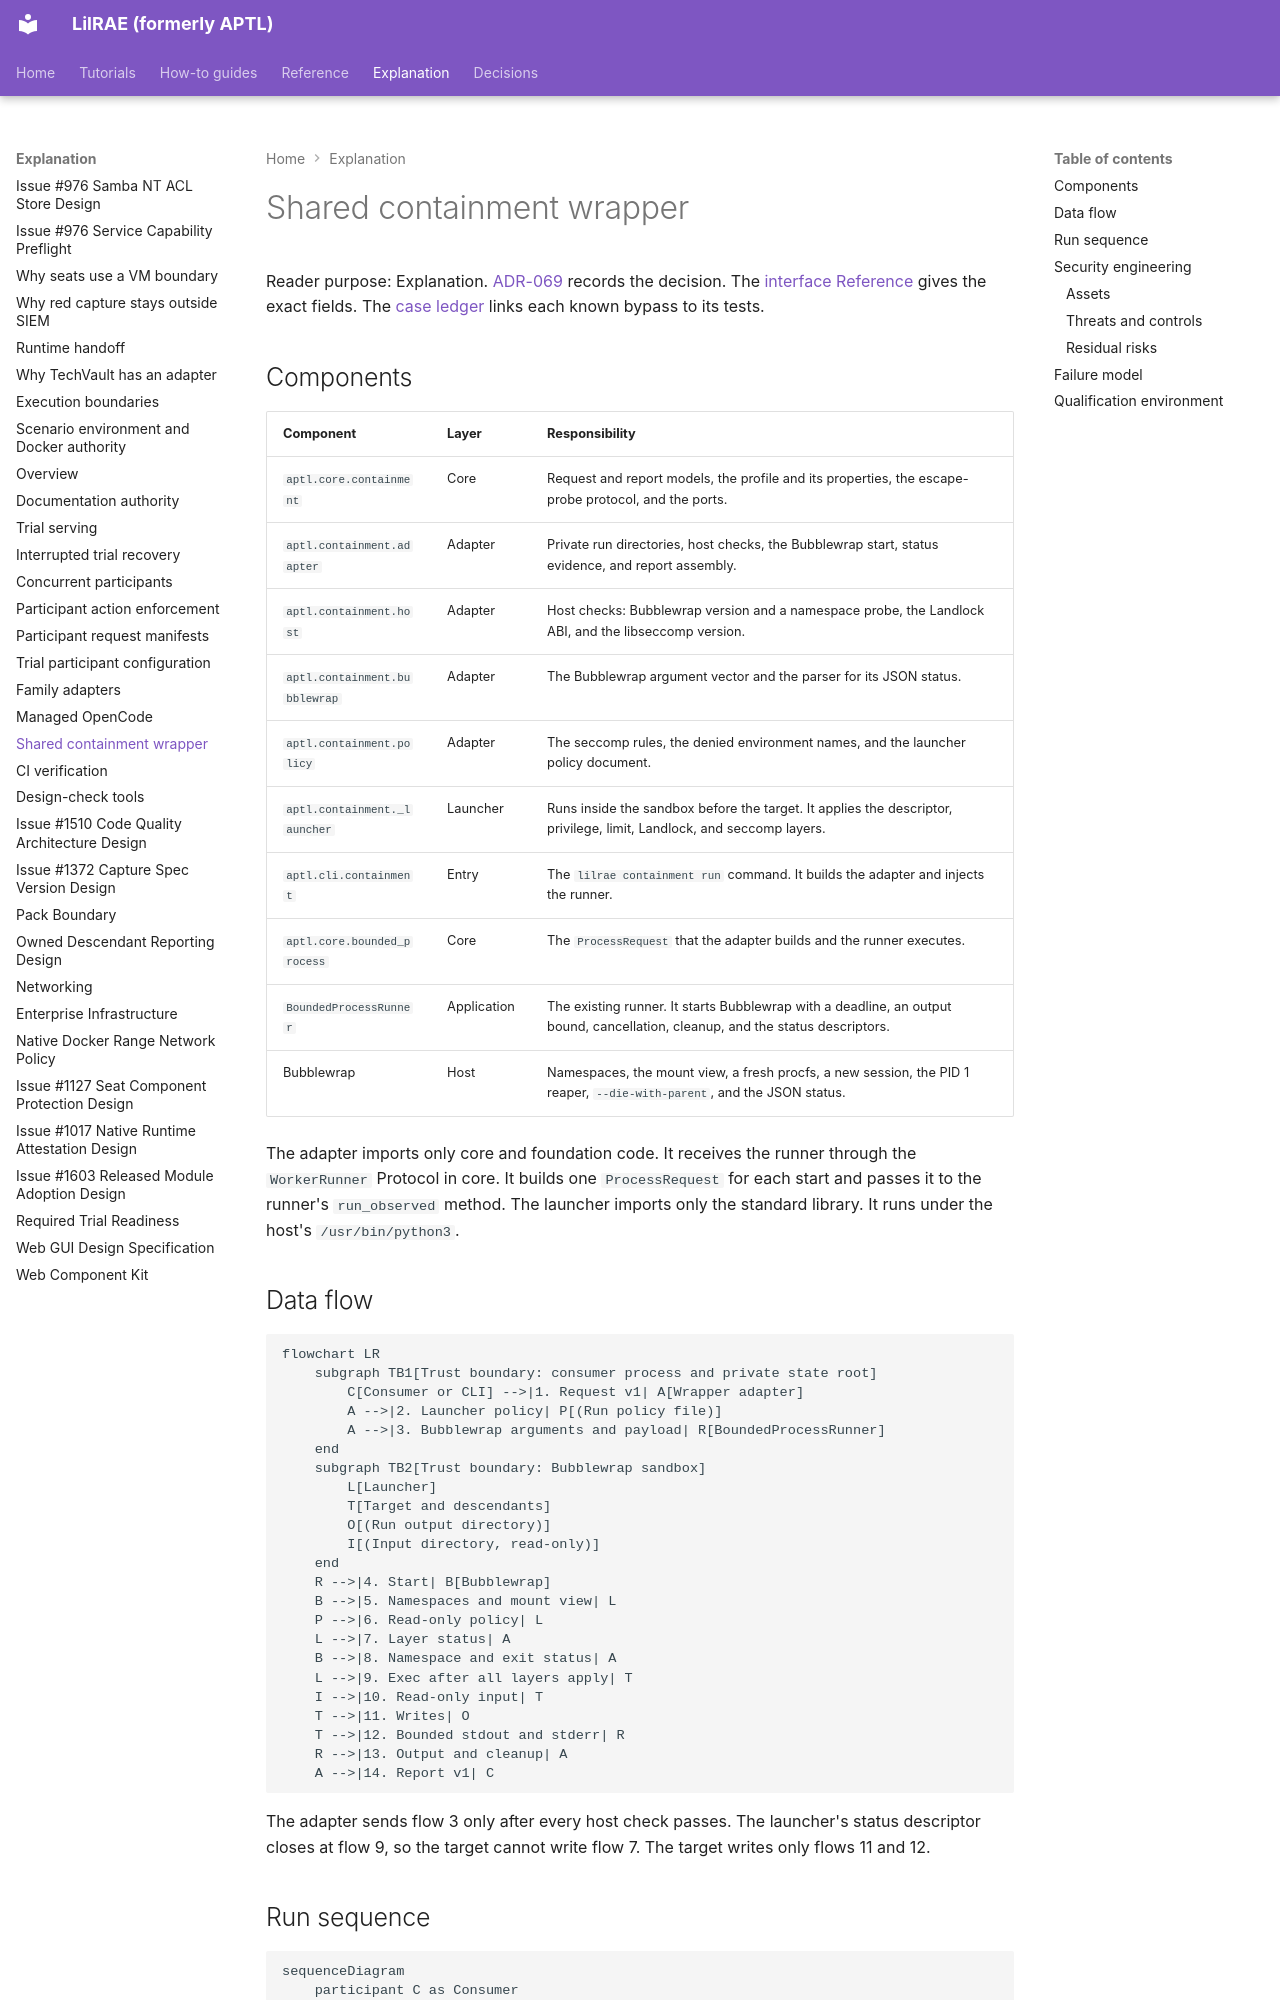

repository: OpenRAE/lilrae · page: architecture/containment-wrapper/index.html · generator: mkdocs

# Shared containment wrapper

Reader purpose: Explanation.
[ADR-069](../adrs/adr-069-shared-containment-wrapper.md) records the decision.
The [interface Reference](../reference/containment-interface.md) gives the exact fields.
The [case ledger](../security/containment-case-ledger.md) links each known bypass to its tests.

## Components

| Component | Layer | Responsibility |
| --- | --- | --- |
| `aptl.core.containment` | Core | Request and report models, the profile and its properties, the escape-probe protocol, and the ports. |
| `aptl.containment.adapter` | Adapter | Private run directories, host checks, the Bubblewrap start, status evidence, and report assembly. |
| `aptl.containment.host` | Adapter | Host checks: Bubblewrap version and a namespace probe, the Landlock ABI, and the libseccomp version. |
| `aptl.containment.bubblewrap` | Adapter | The Bubblewrap argument vector and the parser for its JSON status. |
| `aptl.containment.policy` | Adapter | The seccomp rules, the denied environment names, and the launcher policy document. |
| `aptl.containment._launcher` | Launcher | Runs inside the sandbox before the target. It applies the descriptor, privilege, limit, Landlock, and seccomp layers. |
| `aptl.cli.containment` | Entry | The `lilrae containment run` command. It builds the adapter and injects the runner. |
| `aptl.core.bounded_process` | Core | The `ProcessRequest` that the adapter builds and the runner executes. |
| `BoundedProcessRunner` | Application | The existing runner. It starts Bubblewrap with a deadline, an output bound, cancellation, cleanup, and the status descriptors. |
| Bubblewrap | Host | Namespaces, the mount view, a fresh procfs, a new session, the PID 1 reaper, `--die-with-parent`, and the JSON status. |

The adapter imports only core and foundation code.
It receives the runner through the `WorkerRunner` Protocol in core.
It builds one `ProcessRequest` for each start and passes it to the runner's `run_observed` method.
The launcher imports only the standard library. It runs under the host's `/usr/bin/python3`.

## Data flow

```mermaid
flowchart LR
    subgraph TB1[Trust boundary: consumer process and private state root]
        C[Consumer or CLI] -->|1. Request v1| A[Wrapper adapter]
        A -->|2. Launcher policy| P[(Run policy file)]
        A -->|3. Bubblewrap arguments and payload| R[BoundedProcessRunner]
    end
    subgraph TB2[Trust boundary: Bubblewrap sandbox]
        L[Launcher]
        T[Target and descendants]
        O[(Run output directory)]
        I[(Input directory, read-only)]
    end
    R -->|4. Start| B[Bubblewrap]
    B -->|5. Namespaces and mount view| L
    P -->|6. Read-only policy| L
    L -->|7. Layer status| A
    B -->|8. Namespace and exit status| A
    L -->|9. Exec after all layers apply| T
    I -->|10. Read-only input| T
    T -->|11. Writes| O
    T -->|12. Bounded stdout and stderr| R
    R -->|13. Output and cleanup| A
    A -->|14. Report v1| C
```

The adapter sends flow 3 only after every host check passes.
The launcher's status descriptor closes at flow 9, so the target cannot write flow 7.
The target writes only flows 11 and 12.
